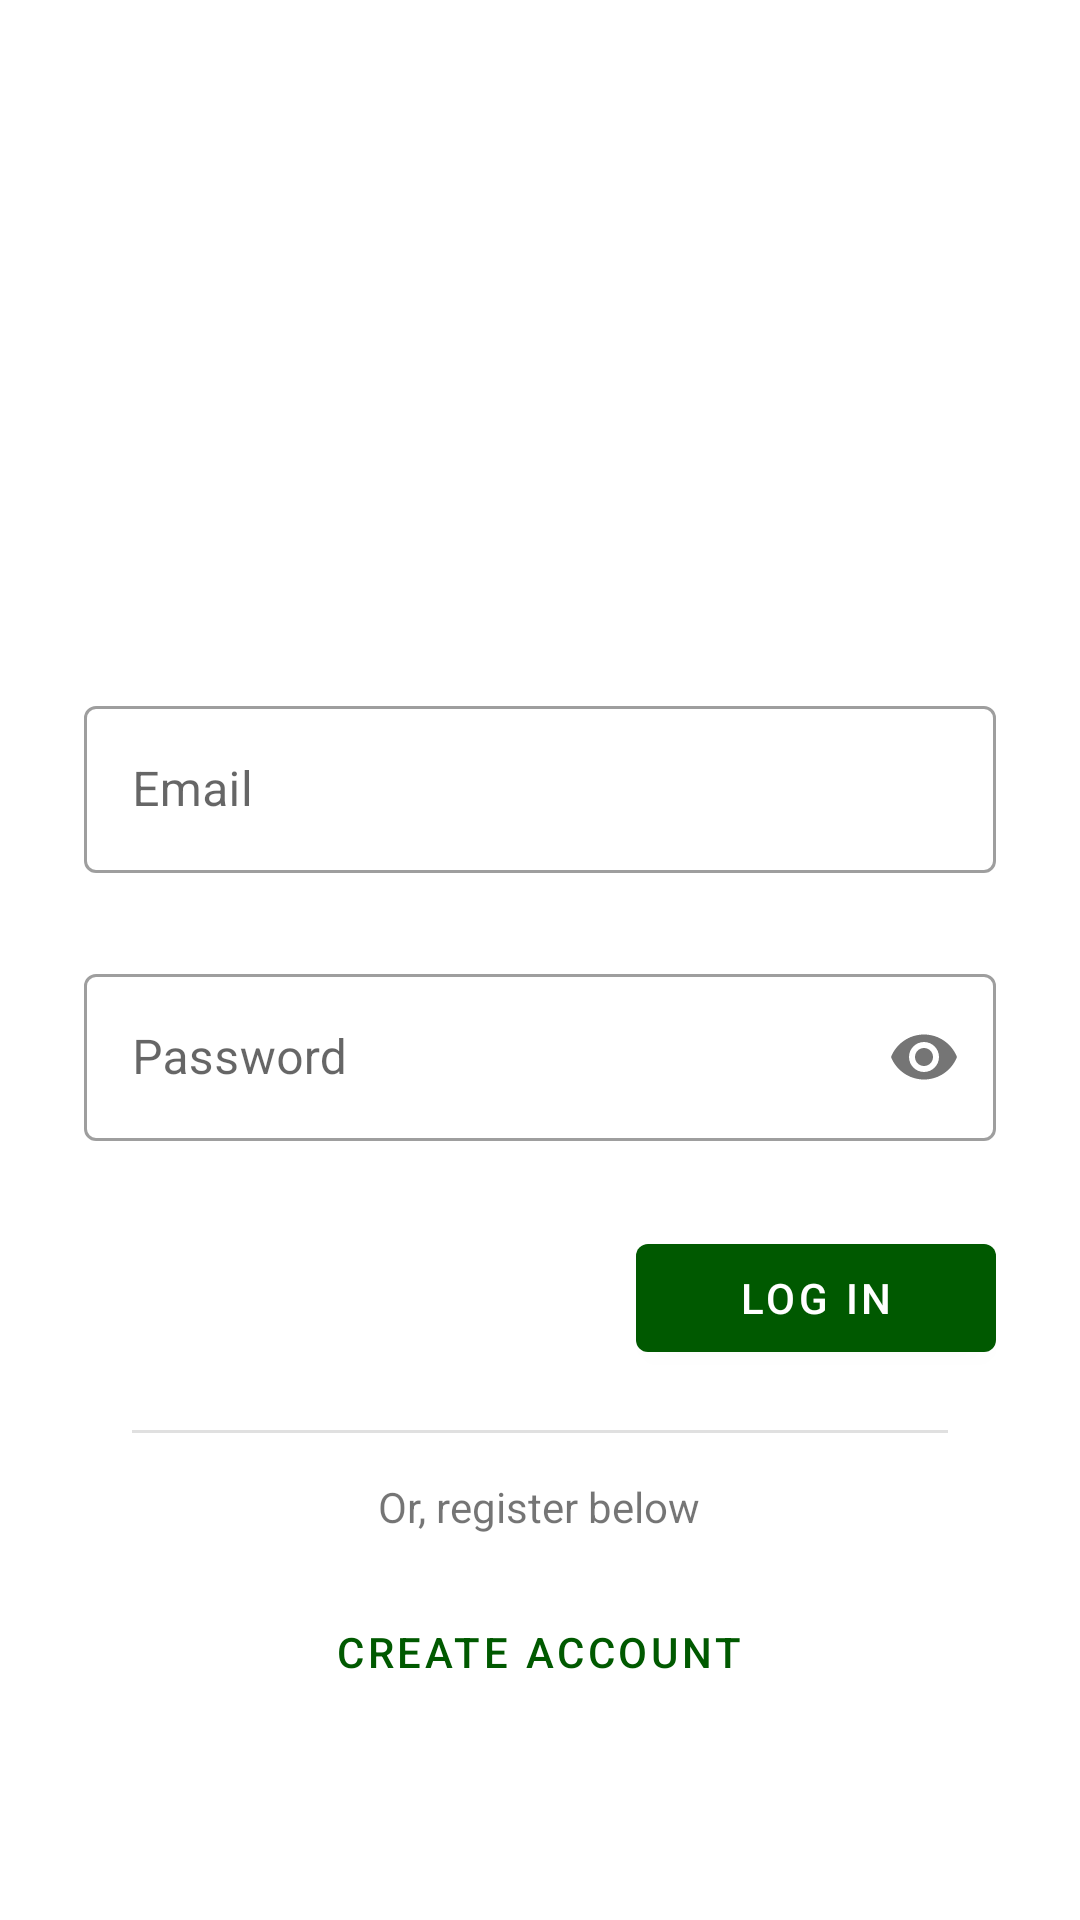

This screen was rendered from an Android layout file. Write that file and the resources it references.
<!-- AndroidManifest.xml: application theme Theme.LoginFirebase -->
<!-- res/layout/main_activity.xml -->
<?xml version="1.0" encoding="utf-8"?>
<ScrollView xmlns:android="http://schemas.android.com/apk/res/android"
    xmlns:app="http://schemas.android.com/apk/res-auto"
    xmlns:tools="http://schemas.android.com/tools"
    android:layout_width="match_parent"
    android:layout_height="match_parent"
    tools:context=".MainActivity">

    <LinearLayout
        android:layout_width="match_parent"
        android:layout_height="wrap_content"
        android:layout_gravity="center_vertical"
        android:orientation="vertical"
        android:padding="24dp">


        <ImageView
            android:layout_width="match_parent"
            android:layout_height="165dp"
            android:layout_marginHorizontal="4dp"
            android:contentDescription="@string/app_logo_description"
            android:src="@drawable/app_logo"
            tools:ignore="ImageContrastCheck" />

        <com.google.android.material.textfield.TextInputLayout
            android:id="@+id/emailFieldLayout"
            style="@style/Widget.MaterialComponents.TextInputLayout.OutlinedBox"
            android:layout_width="match_parent"
            android:layout_height="wrap_content"
            android:layout_margin="4dp"
            android:hint="@string/email_label_hint"
            app:errorEnabled="true"
            app:boxStrokeErrorColor="@color/red_error"
            app:helperTextTextColor="@color/red_error"
            app:helperText="@string/blank"
            app:errorContentDescription="@string/signForm_helperText"
            app:startIconDrawable="@drawable/ic_email">

            <com.google.android.material.textfield.TextInputEditText
                android:id="@+id/emailField"
                android:layout_width="match_parent"
                android:layout_height="wrap_content"
                android:inputType="textEmailAddress"
                android:textColorHint="#616161" />
        </com.google.android.material.textfield.TextInputLayout>

        <com.google.android.material.textfield.TextInputLayout
            android:id="@+id/passwordFieldLayout"
            style="@style/Widget.MaterialComponents.TextInputLayout.OutlinedBox"
            android:layout_width="match_parent"
            android:layout_height="wrap_content"
            android:layout_margin="4dp"
            android:hint="@string/password_label_hint"
            app:errorEnabled="true"
            app:boxStrokeErrorColor="@color/red_error"
            app:errorContentDescription="@string/signForm_helperText"
            app:helperTextTextColor="@color/red_error"
            app:helperText="@string/blank"
            app:passwordToggleEnabled="true">

            <com.google.android.material.textfield.TextInputEditText
                android:id="@+id/passwordField"
                android:layout_width="match_parent"
                android:layout_height="wrap_content"
                android:inputType="textPassword"
                android:textColorHint="#616161" />
        </com.google.android.material.textfield.TextInputLayout>

        <RelativeLayout
            android:layout_width="match_parent"
            android:layout_height="wrap_content"
            android:layout_margin="4dp">

            <com.google.android.material.button.MaterialButton
                android:id="@+id/btn_login"
                android:layout_width="120dp"
                android:layout_height="wrap_content"
                android:layout_alignParentEnd="true"
                android:layout_marginBottom="20dp"
                android:text="@string/btn_login" />

            <com.google.android.material.divider.MaterialDivider
                android:id="@+id/login_divider"
                android:layout_width="match_parent"
                android:layout_height="wrap_content"
                android:layout_below="@id/btn_login"
                app:dividerInsetEnd="16dp"
                app:dividerInsetStart="16dp" />

            <TextView
                android:id="@+id/tvRegisterText"
                android:layout_width="wrap_content"
                android:layout_height="wrap_content"
                android:layout_below="@id/login_divider"
                android:layout_centerHorizontal="true"
                android:layout_marginVertical="15dp"
                android:text="@string/register_text" />

            <com.google.android.material.button.MaterialButton
                android:id="@+id/createAccountLink"
                style="@style/Widget.MaterialComponents.Button.TextButton"
                android:layout_width="wrap_content"
                android:layout_height="wrap_content"
                android:layout_below="@id/tvRegisterText"
                android:layout_centerHorizontal="true"
                android:text="@string/btn_create_account" />
        </RelativeLayout>

    </LinearLayout>

</ScrollView>
<!-- resources referenced by this layout -->
<resources>
  <color name="red_error">#FF2222</color>
  <string name="app_logo_description">Nutrity Logo</string>
  <string name="blank"> </string>
  <string name="btn_create_account">Create Account</string>
  <string name="btn_login">Log In</string>
  <string name="email_label_hint">Email</string>
  <string name="password_label_hint">Password</string>
  <string name="register_text">Or, register below</string>
  <string name="signForm_helperText">This field is required.</string>
  <style name="Theme.LoginFirebase" parent="Theme.MaterialComponents.DayNight.NoActionBar">
          
          <item name="colorPrimary">@color/green_dark</item>
          <item name="colorPrimaryVariant">@color/green_light</item>
          <item name="colorOnPrimary">@color/white</item>
          
          <item name="colorSecondary">@color/blue</item>
          <item name="colorSecondaryVariant">@color/blue_dark</item>
          <item name="colorOnSecondary">@color/black</item>
          
          <item name="android:statusBarColor" tools:targetApi="l">?attr/colorPrimaryVariant</item>
          
      </style>
  <color name="green_dark">#005900</color>
  <color name="green_light">#4eb93e</color>
  <color name="white">#FFFFFFFF</color>
  <color name="blue">#1e96fc</color>
  <color name="blue_dark">#0069c8</color>
  <color name="black">#FF212121</color>
</resources>
